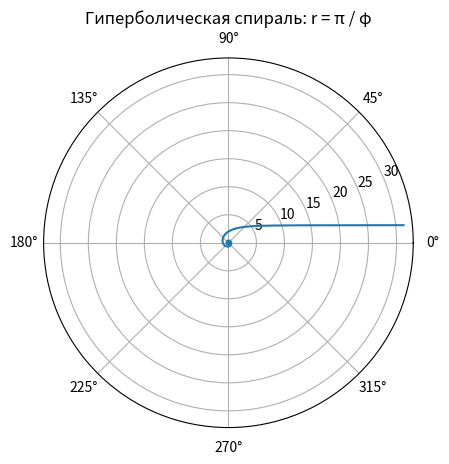

Write the Python code that produced this figure.
import numpy as np
import matplotlib.pyplot as plt

phi = np.linspace(0.1, 10*np.pi, 2000)
r = np.pi / phi

plt.figure()
ax = plt.subplot(111, projection='polar')
ax.plot(phi, r)
ax.set_title("Гиперболическая спираль: r = π / φ")
plt.show()
plt.savefig("hyperbolic_spiral.png")